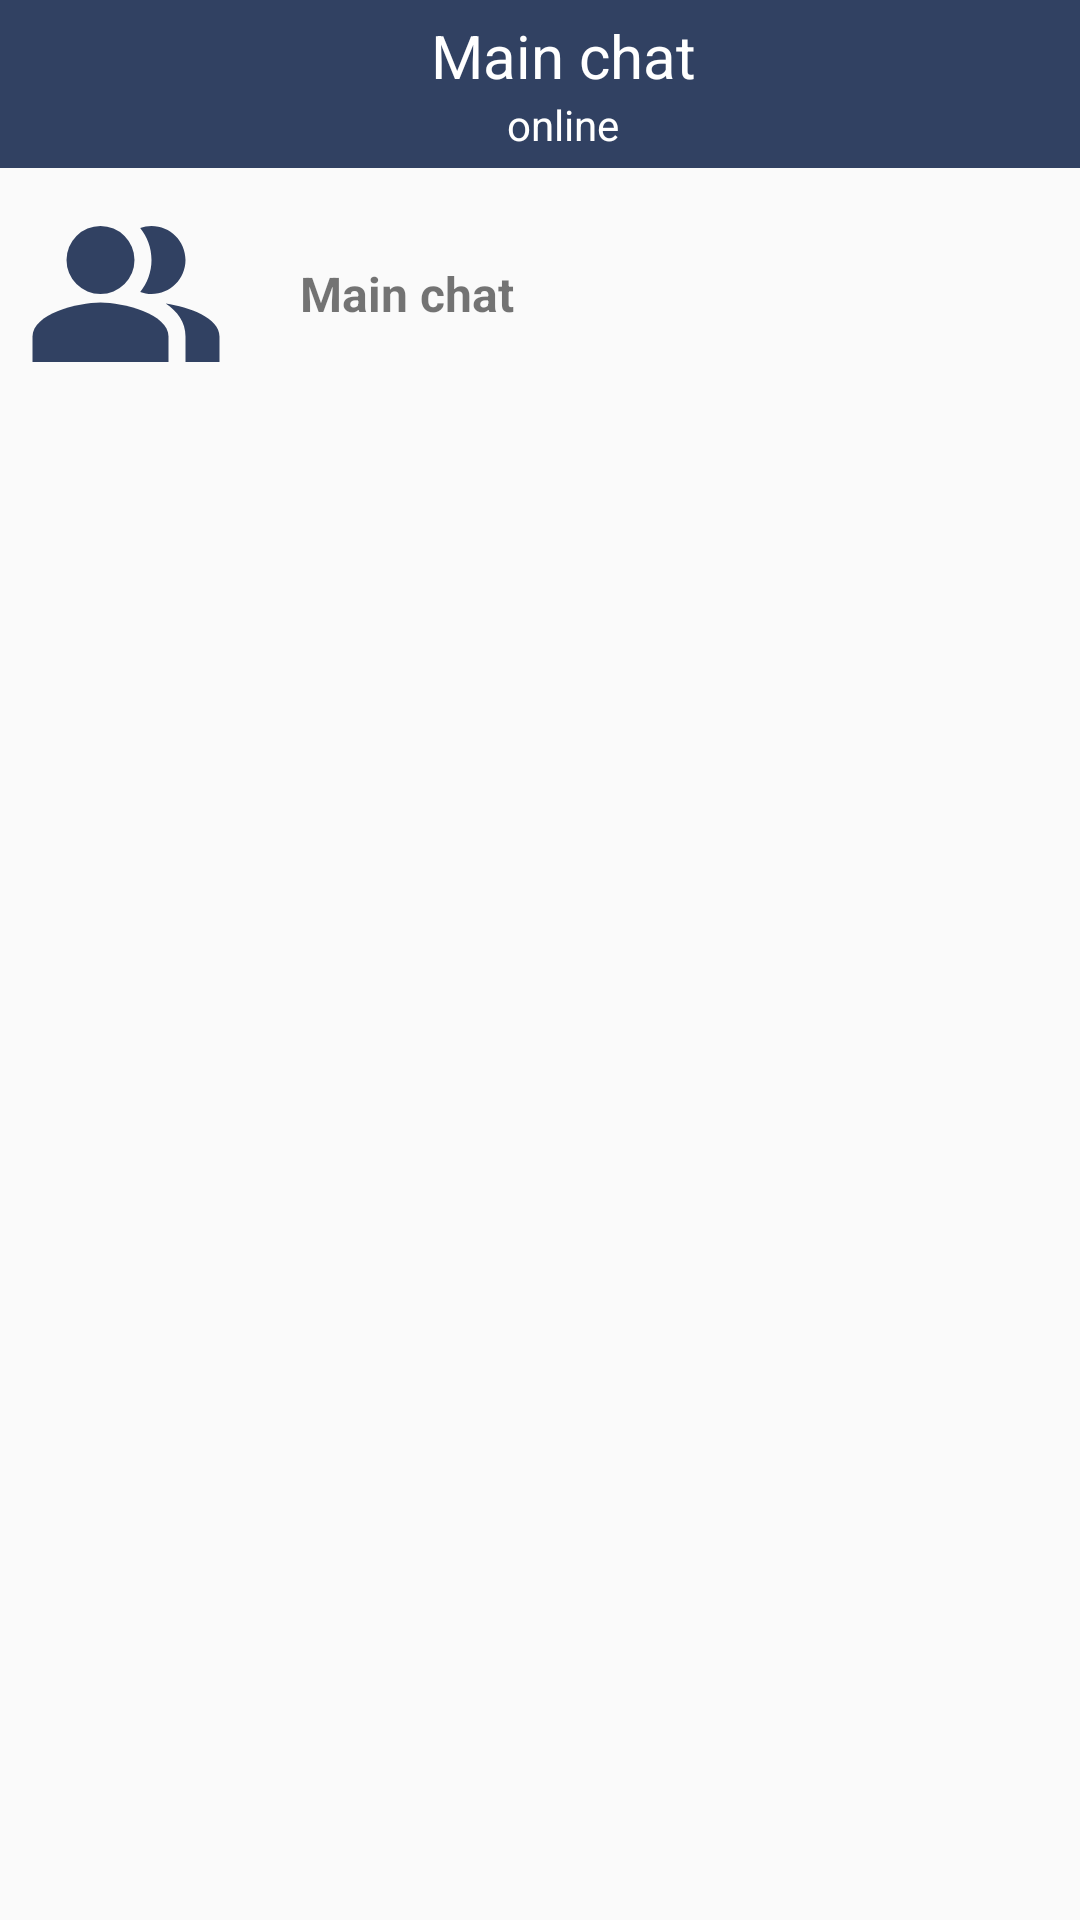

Layout XML and referenced resources for this Android screen:
<!-- AndroidManifest.xml: application theme AppTheme -->
<!-- res/layout/activity_user_list.xml -->
<?xml version="1.0" encoding="utf-8"?>
<LinearLayout xmlns:android="http://schemas.android.com/apk/res/android"
    xmlns:app="http://schemas.android.com/apk/res-auto"
    xmlns:tools="http://schemas.android.com/tools"
    android:layout_width="match_parent"
    android:layout_height="match_parent"
    android:orientation="vertical"
    tools:context=".UserListActivity">

    <include layout="@layout/custom_toolbar" />

    <LinearLayout
        android:orientation="horizontal"
        android:layout_margin="4dp"
        android:layout_width="match_parent"
        android:layout_height="wrap_content">

        <ImageView
            android:id="@+id/avatarImage"
            android:background="@drawable/people"
            android:layout_margin="4dp"
            android:layout_width="68dp"
            android:layout_height="68dp" />

        <TextView
            android:id="@+id/goToMainChat"
            android:layout_width="match_parent"
            android:layout_height="match_parent"
            android:gravity="center_vertical"
            android:text="Main chat"
            android:textSize="16sp"
            android:layout_marginStart="20dp"
            android:textStyle="bold"
            android:layout_gravity="center" />

    </LinearLayout>

    <androidx.recyclerview.widget.RecyclerView
        android:id="@+id/userListRecyclerView"
        android:padding="4dp"
        android:scrollbars="vertical"
        android:layout_width="match_parent"
        android:layout_height="match_parent" />
</LinearLayout>
<!-- res/layout/custom_toolbar.xml (included above) -->
<?xml version="1.0" encoding="utf-8"?>
<androidx.appcompat.widget.Toolbar xmlns:android="http://schemas.android.com/apk/res/android"
    android:id="@+id/custom_toolbar"
    android:layout_width="match_parent"
    android:layout_height="?attr/actionBarSize"
    android:background="#314162">

    <RelativeLayout
        android:layout_width="match_parent"
        android:layout_height="match_parent"
        android:gravity="center_vertical"
        android:paddingTop="4dp"
        android:orientation="vertical">

        <ImageView
            android:id="@+id/left_arrow"
            android:layout_width="wrap_content"
            android:layout_height="match_parent"
            android:src="@drawable/ic_left_arrow_white" />

        <LinearLayout
            android:id="@+id/profile"
            android:layout_width="wrap_content"
            android:layout_height="wrap_content"
            android:layout_centerHorizontal="true"
            android:layout_centerVertical="true"
            android:orientation="vertical">

            <TextView
                android:id="@+id/name"
                android:layout_width="match_parent"
                android:layout_height="wrap_content"
                android:textColor="@android:color/white"
                android:gravity="center"
                android:textSize="20sp"
                android:text="Main chat" />

            <TextView
                android:id="@+id/online_state"
                android:layout_width="match_parent"
                android:layout_height="wrap_content"
                android:gravity="center"
                android:textColor="@android:color/white"
                android:textSize="14sp"
                android:text="online" />

        </LinearLayout>

    </RelativeLayout>

</androidx.appcompat.widget.Toolbar>
<!-- resources referenced by this layout -->
<resources>
  <!-- drawable people (drawable) -->
  <vector android:height="24dp" android:tint="#314162"
      android:viewportHeight="24" android:viewportWidth="24"
      android:width="24dp" xmlns:android="http://schemas.android.com/apk/res/android">
      <path android:fillColor="@android:color/white"
          android:fillType="evenOdd" android:pathData="M16.67,13.13C18.04,14.06 19,15.32 19,17v3h4v-3C23,14.82 19.43,13.53 16.67,13.13z"/>
      <path android:fillColor="@android:color/white"
          android:fillType="evenOdd" android:pathData="M9,8m-4,0a4,4 0,1 1,8 0a4,4 0,1 1,-8 0"/>
      <path android:fillColor="@android:color/white"
          android:fillType="evenOdd" android:pathData="M15,12c2.21,0 4,-1.79 4,-4c0,-2.21 -1.79,-4 -4,-4c-0.47,0 -0.91,0.1 -1.33,0.24C14.5,5.27 15,6.58 15,8s-0.5,2.73 -1.33,3.76C14.09,11.9 14.53,12 15,12z"/>
      <path android:fillColor="@android:color/white"
          android:fillType="evenOdd" android:pathData="M9,13c-2.67,0 -8,1.34 -8,4v3h16v-3C17,14.34 11.67,13 9,13z"/>
  </vector>
  <style name="AppTheme" parent="Theme.AppCompat.Light.NoActionBar">
          
          <item name="colorPrimary">@color/colorPrimary</item>
          <item name="colorPrimaryDark">@color/colorPrimaryDark</item>
          <item name="colorAccent">@color/colorAccent</item>
      </style>
  <color name="colorPrimary">#314162</color>
  <color name="colorPrimaryDark">#314162</color>
  <color name="colorAccent">#03DAC5</color>
</resources>
